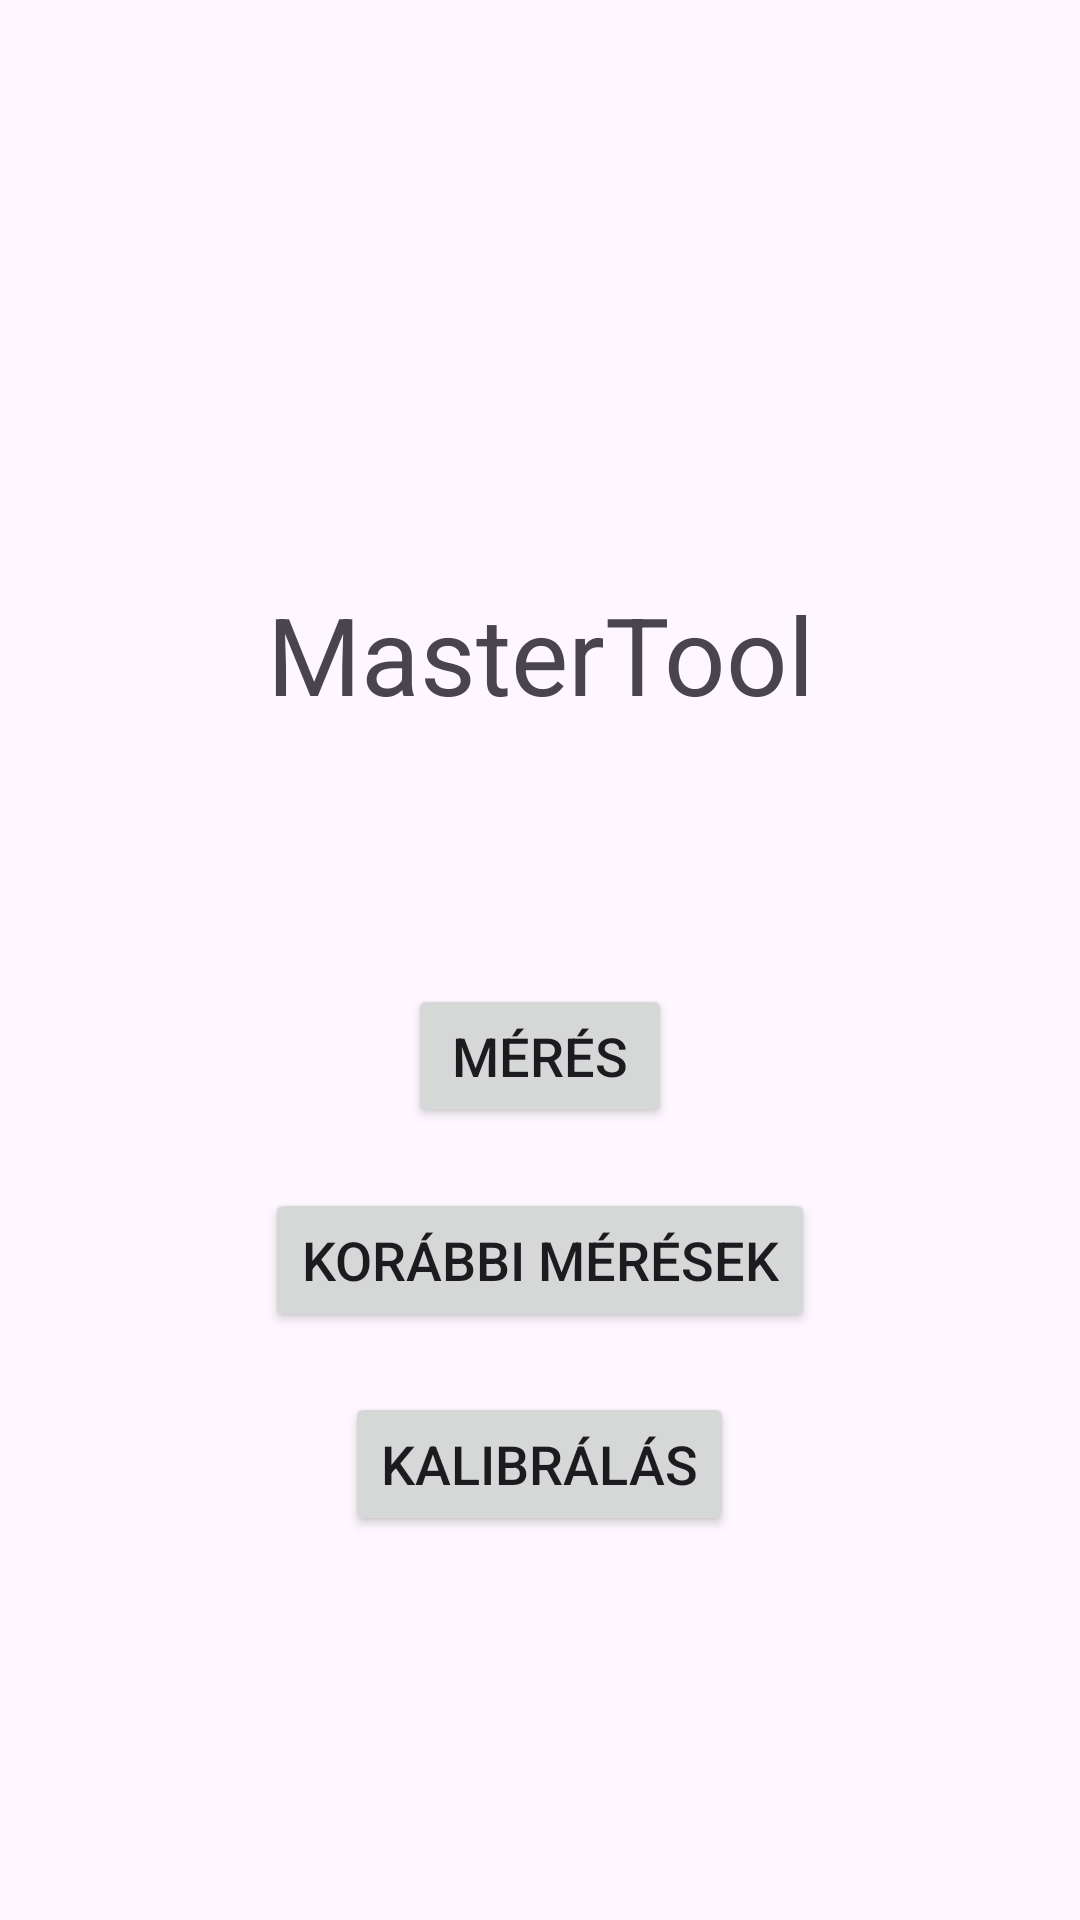

Here is an Android app screen rendered from its layout file. Give the layout XML and the strings, colors and styles it references.
<!-- AndroidManifest.xml: application theme Theme.AndroidBeadando -->
<!-- res/layout/activity_main.xml -->
<?xml version="1.0" encoding="utf-8"?>
<RelativeLayout xmlns:android="http://schemas.android.com/apk/res/android"
    xmlns:app="http://schemas.android.com/apk/res-auto"
    xmlns:tools="http://schemas.android.com/tools"
    android:id="@+id/main"
    android:layout_width="match_parent"
    android:layout_height="match_parent"
    tools:context=".MainActivity">

    <LinearLayout
        android:layout_width="match_parent"
        android:layout_height="wrap_content"
        android:layout_centerVertical="true"
        android:gravity="center_vertical"
        android:orientation="vertical"
        >

        <TextView
            android:id="@+id/logoPlaceholder"
            android:layout_width="match_parent"
            android:layout_height="200dp"
            android:text="MasterTool"
            android:textSize="36sp"
            android:textAlignment="center"
            android:gravity="center"
            />

        <Button
            android:layout_width="wrap_content"
            android:layout_height="wrap_content"
            android:layout_gravity="center_horizontal"
            android:text="Mérés"
            android:textSize="18sp"
            android:onClick="gotoMeasuringTape"
            android:layout_marginVertical="10dp"
            />

        <Button
            android:layout_width="wrap_content"
            android:layout_height="wrap_content"
            android:layout_gravity="center_horizontal"
            android:text="Korábbi mérések"
            android:textSize="18sp"
            android:layout_marginVertical="10dp"
            />

        <Button
            android:layout_width="wrap_content"
            android:layout_height="wrap_content"
            android:layout_gravity="center_horizontal"
            android:text="Kalibrálás"
            android:textSize="18sp"
            android:onClick="gotoCalibrate"
            android:layout_marginVertical="10sp"
            />


    </LinearLayout>

</RelativeLayout>
<!-- resources referenced by this layout -->
<resources>
  <style name="Theme.AndroidBeadando" parent="Base.Theme.AndroidBeadando" />
  <style name="Base.Theme.AndroidBeadando" parent="Theme.Material3.DayNight.NoActionBar">
          
          
      </style>
</resources>
